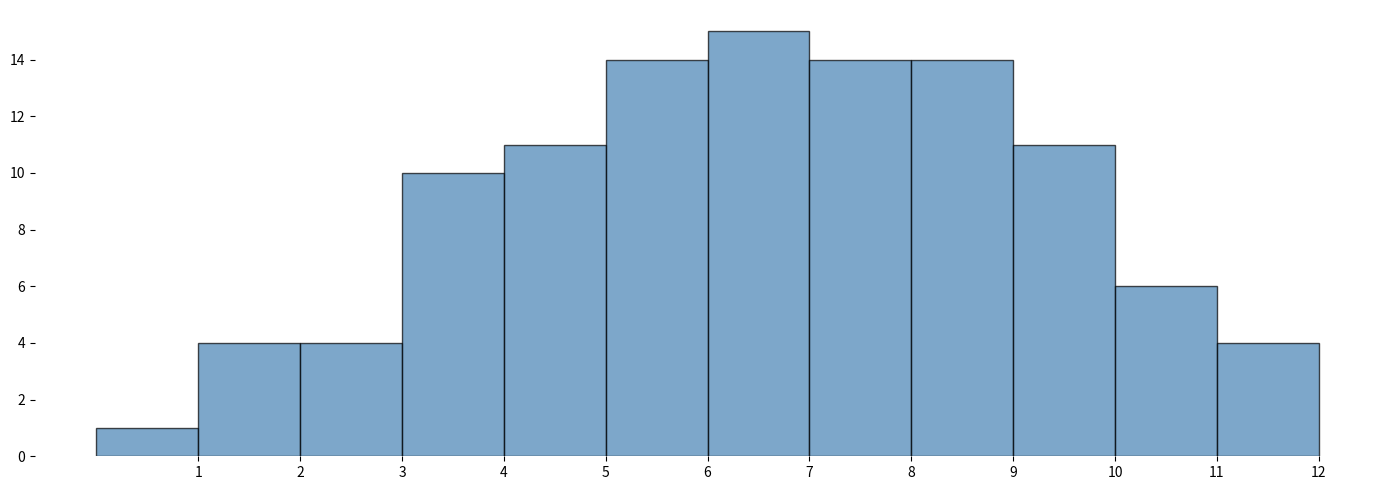

Write the Python code that produced this figure.
import matplotlib.pyplot as plt
import numpy as np

# Data
monthly_observations = [
    [2, 3, 1, 5, 6, 4, 3, 5, 6, 7, 9, 10],
    [1, 0, 4, 3, 7, 6, 8, 9, 10, 12, 6, 5],
    # Removed third data group: [7, 8, 10, 6, 5, 4, 9, 10, 11, 12, 6, 7]
    [2, 4, 3, 5, 6, 1, 3, 5, 7, 8, 9, 11],
    [6, 8, 7, 5, 4, 3, 9, 10, 8, 7, 4, 5],
    [4, 2, 3, 7, 9, 6, 5, 8, 7, 6, 8, 9],
    [8, 9, 7, 6, 8, 5, 4, 6, 8, 10, 7, 5],
    [5, 4, 3, 7, 9, 8, 7, 6, 10, 12, 9, 8],
    [2, 3, 1, 5, 6, 4, 3, 5, 6, 7, 8, 7],
    [4, 6, 5, 7, 8, 4, 6, 9, 10, 11, 9, 8]
]

# Consolidate data for the histogram
all_months = np.concatenate(monthly_observations)

# Create a single histogram plot
fig, ax1 = plt.subplots(figsize=(14, 5))

# Histogram
ax1.hist(all_months, bins=12, color='steelblue', edgecolor='black', alpha=0.7)
ax1.set_xticks(np.arange(1, 13))
# Removed line: ax1.set_xticklabels([])
# Removed line: ax1.yaxis.grid(True, linestyle='--', which='major', color='grey', alpha=0.5)

# Remove borders
ax1.spines['top'].set_visible(False)
ax1.spines['right'].set_visible(False)
ax1.spines['left'].set_visible(False)
ax1.spines['bottom'].set_visible(False)

plt.tight_layout()
plt.show()
